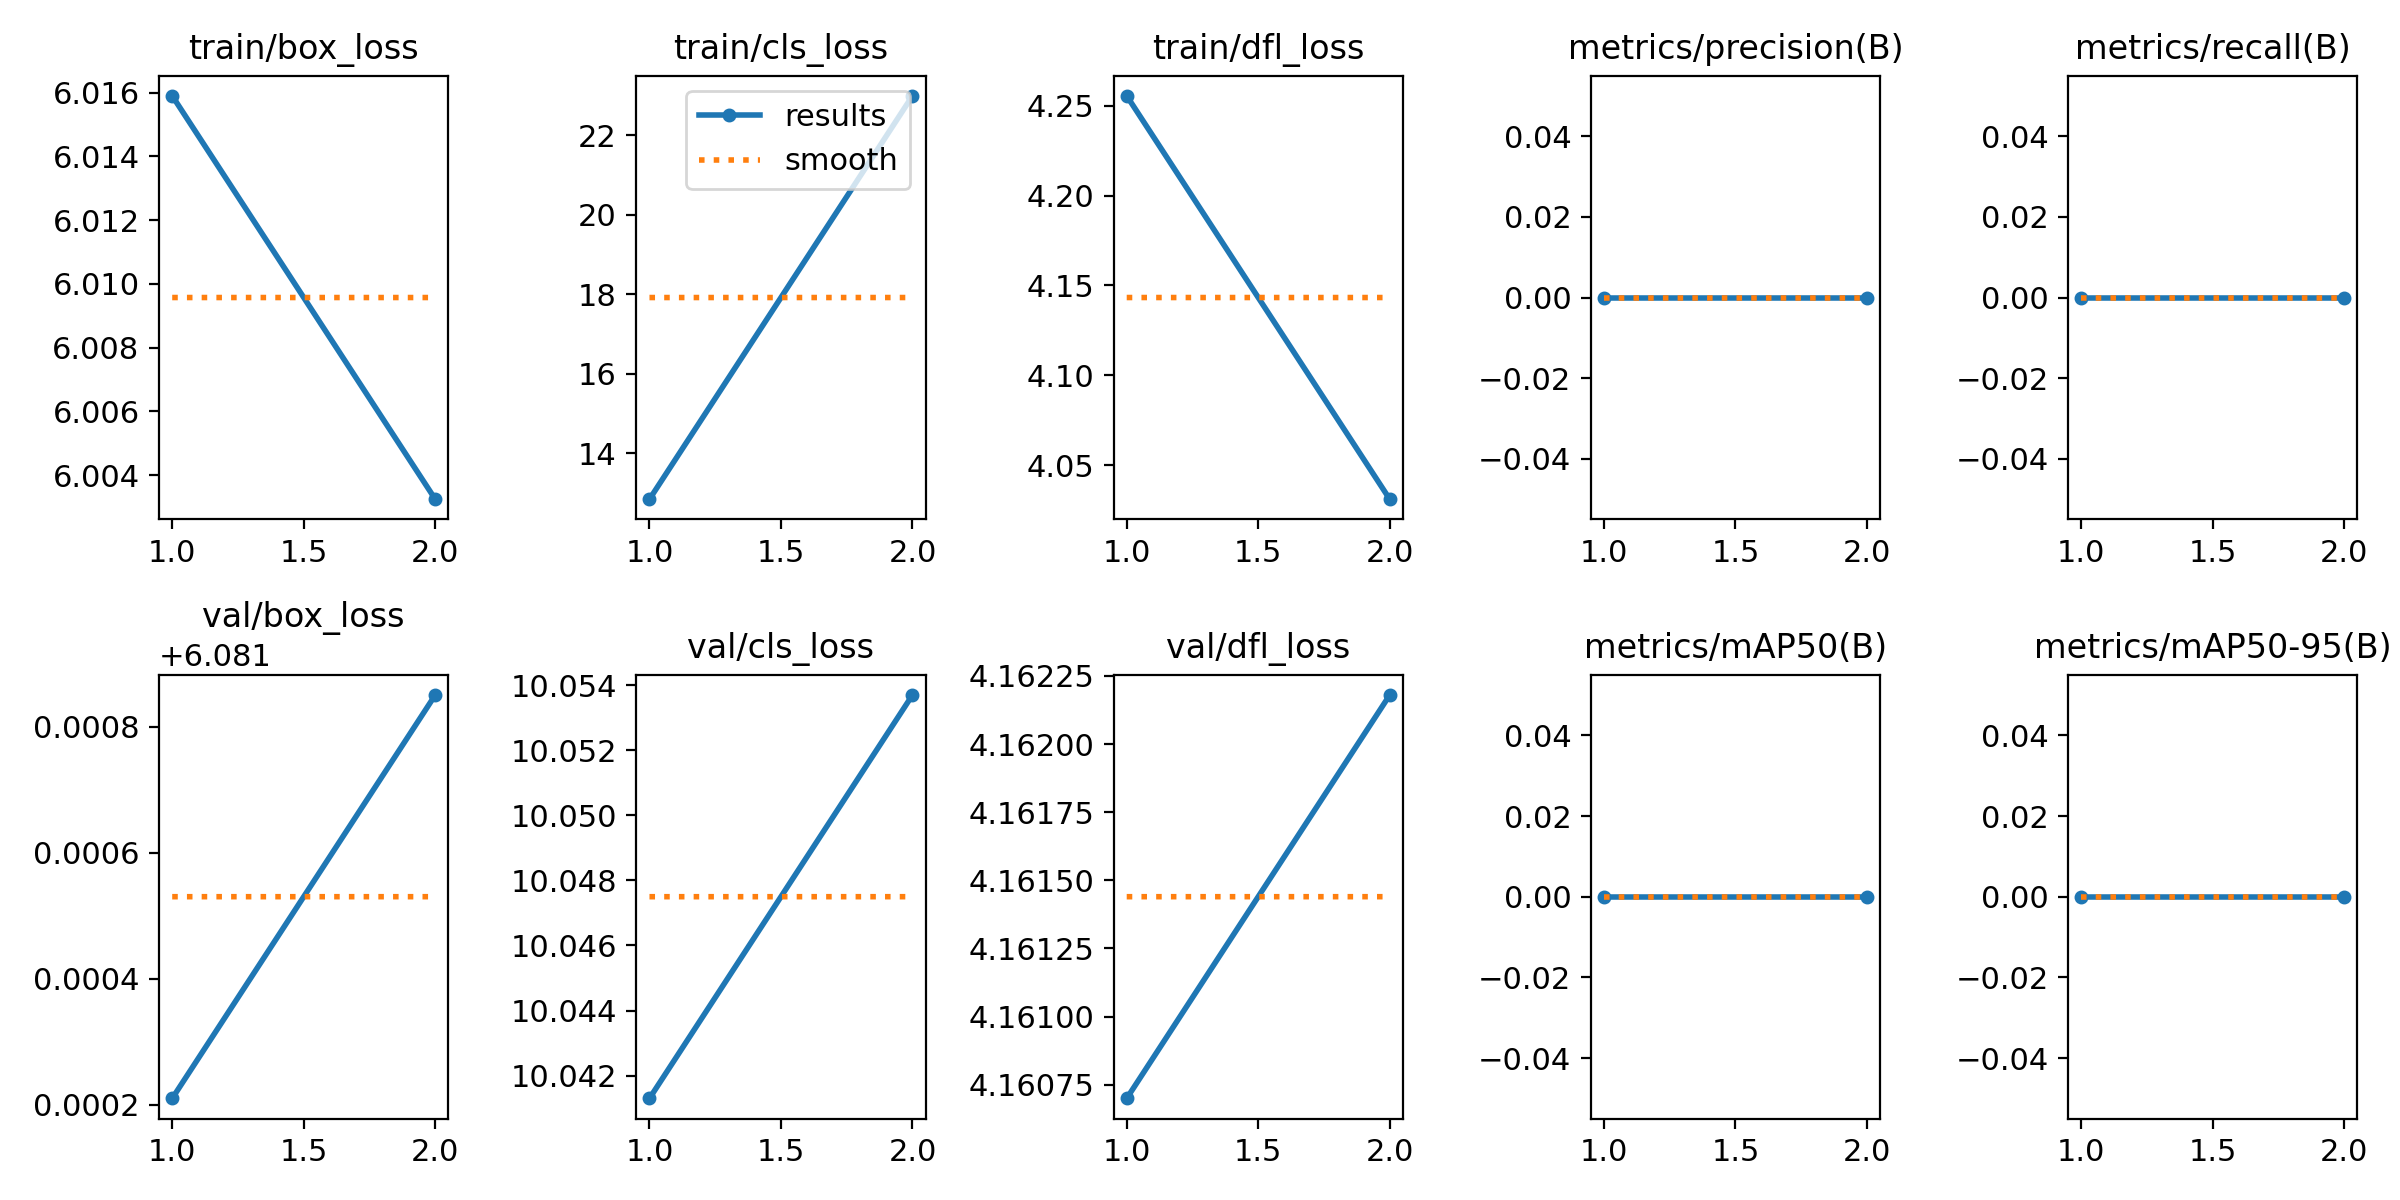

Source data for this figure (header and first rows):
epoch, time, train/box_loss, train/cls_loss, train/dfl_loss, metrics/precision(B), metrics/recall(B), metrics/mAP50(B), metrics/mAP50-95(B), val/box_loss, val/cls_loss, val/dfl_loss, lr/pg0, lr/pg1, lr/pg2
1, 60.44, 6.016, 12.85, 4.255, 0, 0, 0, 0, 6.081, 10.04, 4.161, 2.856e-05, 2.856e-05, 2.856e-05
2, 100.8, 6.003, 22.99, 4.031, 0, 0, 0, 0, 6.082, 10.05, 4.162, 3.06484e-05, 3.06484e-05, 3.06484e-05
